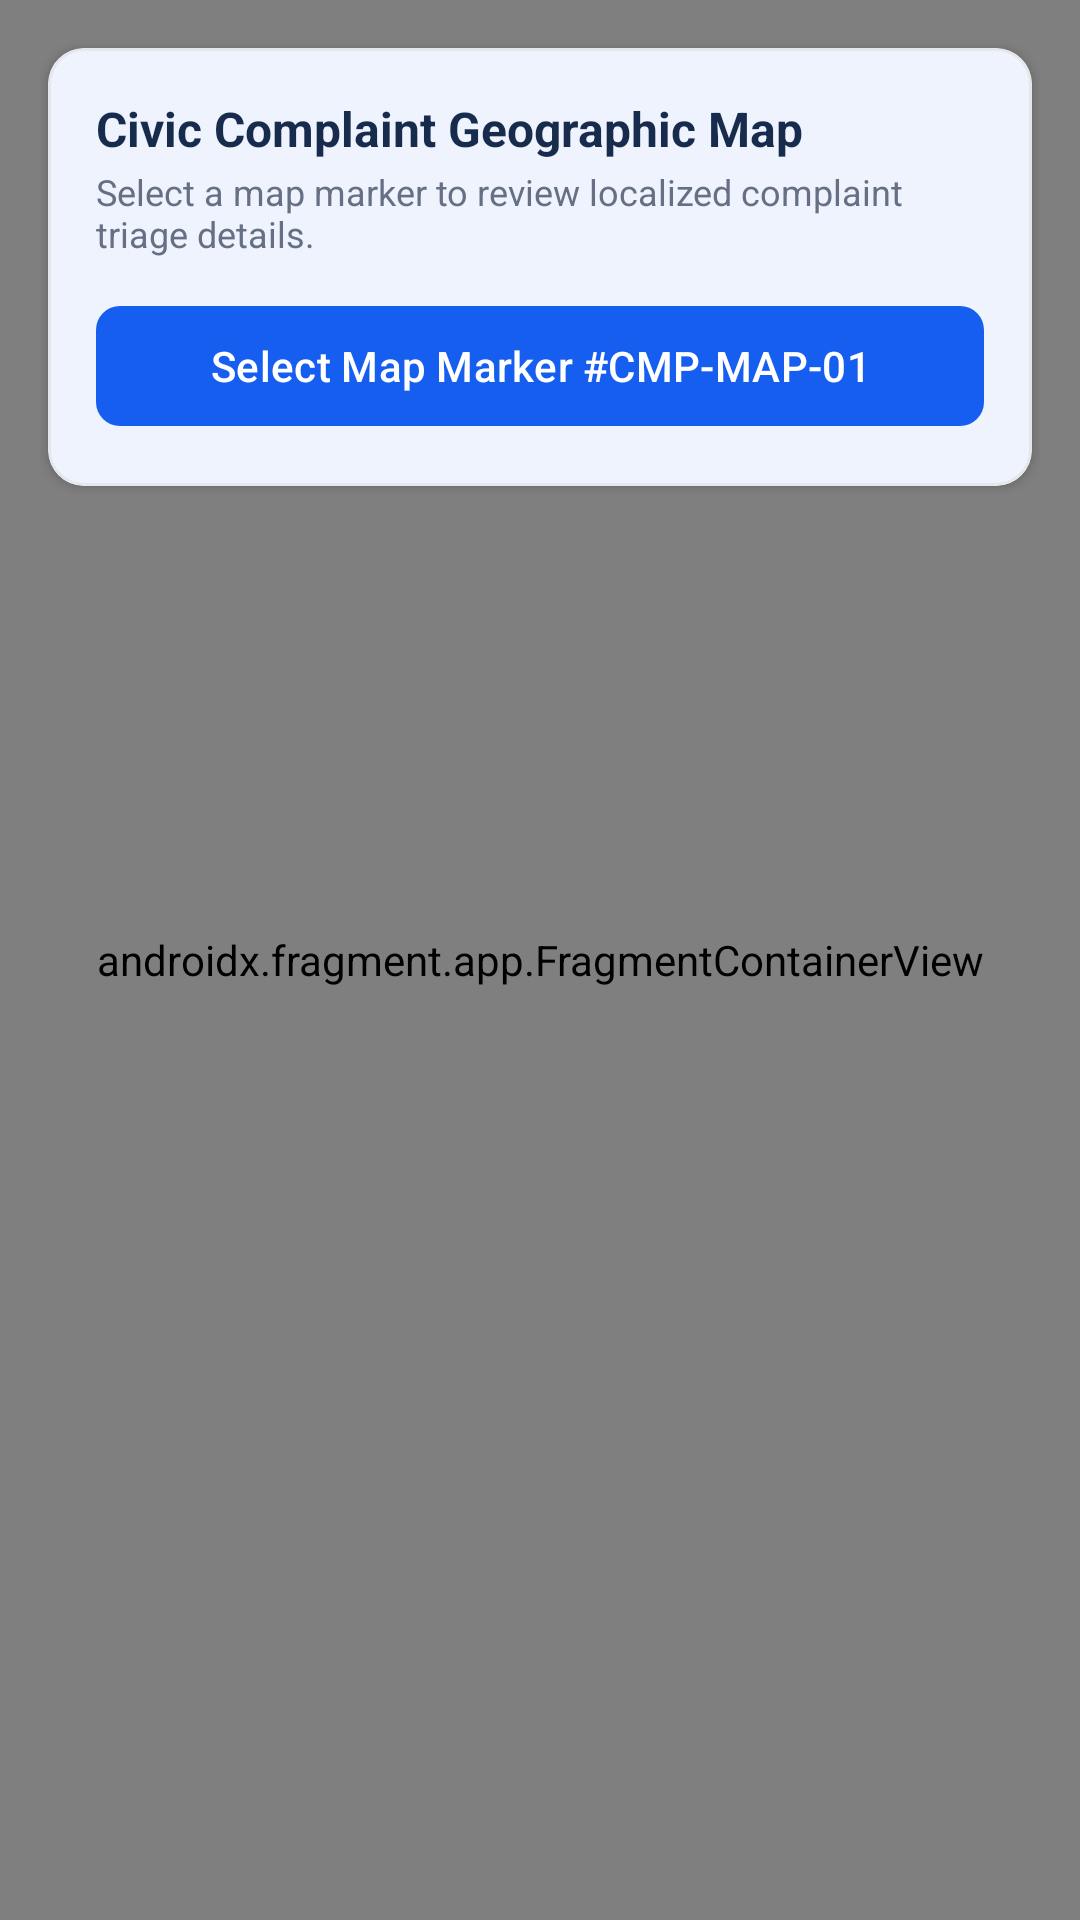

Here is an Android app screen rendered from its layout file. Give the layout XML and the strings, colors and styles it references.
<!-- AndroidManifest.xml: application theme Theme.CivicAI -->
<!-- res/layout/fragment_gov_complaint_map.xml -->
<?xml version="1.0" encoding="utf-8"?>
<FrameLayout xmlns:android="http://schemas.android.com/apk/res/android"
    xmlns:app="http://schemas.android.com/apk/res-auto"
    android:layout_width="match_parent"
    android:layout_height="match_parent"
    android:background="@color/background_light">

    
    <androidx.fragment.app.FragmentContainerView
        android:id="@+id/mapFragmentContainer"
        android:name="com.google.android.gms.maps.SupportMapFragment"
        android:layout_width="match_parent"
        android:layout_height="match_parent" />

    
    <com.google.android.material.card.MaterialCardView
        style="@style/CivicAi.Card"
        android:layout_width="match_parent"
        android:layout_height="wrap_content"
        android:layout_gravity="top"
        android:layout_margin="16dp">

        <LinearLayout
            android:layout_width="match_parent"
            android:layout_height="wrap_content"
            android:orientation="vertical"
            android:padding="16dp">

            <TextView
                android:layout_width="wrap_content"
                android:layout_height="wrap_content"
                android:text="Civic Complaint Geographic Map"
                android:textColor="@color/primary_text"
                android:textSize="16sp"
                android:textStyle="bold" />

            <TextView
                android:layout_width="wrap_content"
                android:layout_height="wrap_content"
                android:layout_marginTop="2dp"
                android:text="Select a map marker to review localized complaint triage details."
                android:textColor="@color/secondary_text"
                android:textSize="12sp" />

            <com.google.android.material.button.MaterialButton
                android:id="@+id/btnSelectMapMarker"
                style="@style/CivicAi.Button.Primary"
                android:layout_width="match_parent"
                android:layout_height="wrap_content"
                android:layout_marginTop="12dp"
                android:text="Select Map Marker #CMP-MAP-01"
                app:icon="@drawable/ic_map" />
        </LinearLayout>
    </com.google.android.material.card.MaterialCardView>
</FrameLayout>
<!-- resources referenced by this layout -->
<resources>
  <color name="background_light">#F7F9FC</color>
  <color name="primary_text">#172B4D</color>
  <color name="secondary_text">#667085</color>
  <style name="CivicAi.Button.Primary" parent="Widget.Material3.Button">
          <item name="backgroundTint">@color/primary_blue</item>
          <item name="android:textColor">@color/white</item>
          <item name="cornerRadius">8dp</item>
      </style>
  <style name="CivicAi.Card" parent="Widget.Material3.CardView.Elevated">
          <item name="cardBackgroundColor">@color/card_surface</item>
          <item name="cardCornerRadius">12dp</item>
          <item name="cardElevation">2dp</item>
          <item name="strokeColor">@color/border_color</item>
          <item name="strokeWidth">1dp</item>
      </style>
  <style name="Theme.CivicAI" parent="Theme.Material3.DayNight.NoActionBar">
          
          <item name="colorPrimary">@color/primary_blue</item>
          <item name="colorOnPrimary">@color/white</item>
          <item name="colorPrimaryContainer">@color/status_in_progress_bg</item>
          <item name="colorOnPrimaryContainer">@color/dark_navy</item>
  
          
          <item name="colorSecondary">@color/ai_accent</item>
          <item name="colorOnSecondary">@color/white</item>
          <item name="colorSecondaryContainer">@color/ai_accent_bg</item>
          <item name="colorOnSecondaryContainer">@color/dark_navy</item>
  
          
          <item name="android:statusBarColor">@color/background_light</item>
          <item name="android:windowLightStatusBar">true</item>
          <item name="android:navigationBarColor">@color/card_surface</item>
          <item name="android:windowLightNavigationBar">true</item>
  
          
          <item name="android:colorBackground">@color/background_light</item>
          <item name="colorSurface">@color/card_surface</item>
          <item name="colorOnSurface">@color/primary_text</item>
      </style>
  <color name="primary_blue">#155EEF</color>
  <color name="white">#FFFFFF</color>
  <color name="card_surface">#FFFFFF</color>
  <color name="border_color">#E4E7EC</color>
  <color name="status_in_progress_bg">#E0EAFF</color>
  <color name="dark_navy">#0B1F3A</color>
  <color name="ai_accent">#7A5AF8</color>
  <color name="ai_accent_bg">#F4EBFF</color>
</resources>
